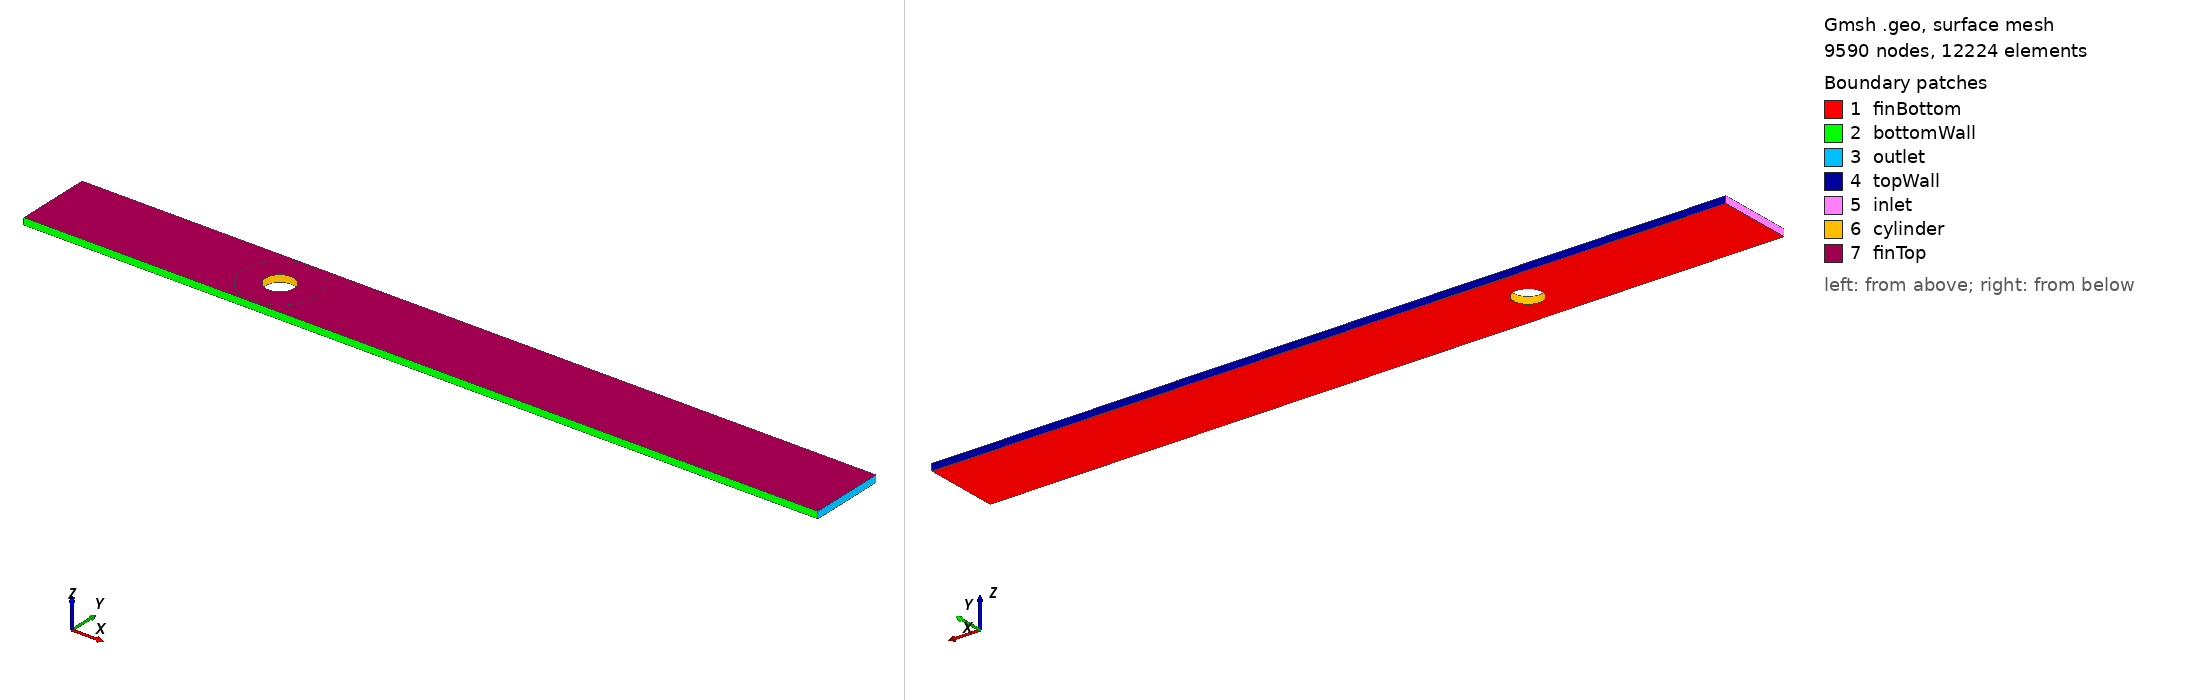

Gmsh geometry script, surface-meshed: 9590 nodes, 12224 surface elements. Boundary patches (legend numbers): 1 finBottom, 2 bottomWall, 3 outlet, 4 topWall, 5 inlet, 6 cylinder, 7 finTop. Left view from above one corner, right view from below the opposite corner. Legend entries are the model's physical surfaces. The drawing asked Gmsh for element sizes between 1% and 20% of the model's largest extent; the script's own settings can give other sizes.

=== cylinder_channel_medium.geo (drawn) ===
// ============================================================
// Gmsh mesh: Confined circular cylinder in heated channel
// V&V Phase 0 -buoyantPimpleFoam (ESI OpenFOAM)
//
// Mesh level : medium
// Geometry   : D=12 mm, Pt=32 mm, beta=0.375,
//              L_in=96 mm (8D), L_out=240 mm (20D),
//              Lz=2.86 mm (Lz/D=0.238)
//
// Mesh parameters (medium):
//   dr1     = 0.0500 mm   first cell height at cylinder wall
//   N_bl    = 15           BL layers on cylinder, ratio 1.2
//   N_circ  = 80          circumferential cells on cylinder
//   BL ext  = 3.602 mm   total BL stack thickness
//   dw      = 0.400 mm   near-wake cell size (0 ->5D)
//   dbg     = 1.000 mm   background cell size
//   N_z     = 12           z-direction cells (symmetric, 6 per half)
//   dz1     = 0.1440 mm   first z-cell at fin wall, ratio 1.2
//   z layers (mm): 0.1440, 0.1728, 0.2074, 0.2488, 0.2986, 0.3583, 0.3583, 0.2986, 0.2488, 0.2074, 0.1728, 0.1440
//
// OpenFOAM patches:
//   inlet      -x = -0.0960 m  (velocity inlet)
//   outlet     -x = 0.2400 m  (pressure outlet)
//   topWall    -y = +0.01600 m  (symmetryPlane)
//   bottomWall -y = -0.01600 m  (symmetryPlane)
//   finBottom  -z = 0              (heated fin, Tw = 343.15 K)
//   finTop     -z = 0.00286 m  (heated fin, Tw = 343.15 K)
//   cylinder   -curved wall        (heated cylinder, Tw = 343.15 K)
//   fluid      -interior volume
//
// Conversion:
//   gmsh cylinder_channel_medium.geo -3 -format msh2 \
//        -o cylinder_medium.msh
//   gmshToFoam cylinder_medium.msh
//   checkMesh
//
// After gmshToFoam, verify patch names with:
//   foamInfo boundary   (or grep 'type' constant/polyMesh/boundary)
// ============================================================

// ===================================================
// GEOMETRY CONSTANTS
// ===================================================
D     = 0.012;
R     = D/2;
Pt    = 0.032;
L_in  = 0.096;
L_out = 0.24;
Lz    = 0.00286;

x_in  = -L_in;
x_out =  L_out;
y_lo  = -Pt/2;
y_hi  = +Pt/2;

// ===================================================
// 2-D POINTS  (z = 0 plane)
// ===================================================

// Channel corners (mesh size = background)
p1 = newp; Point(p1) = {x_in,  y_lo, 0, 0.001};
p2 = newp; Point(p2) = {x_out, y_lo, 0, 0.001};
p3 = newp; Point(p3) = {x_out, y_hi, 0, 0.001};
p4 = newp; Point(p4) = {x_in,  y_hi, 0, 0.001};

// Inlet/outlet midpoints (for structured inlet zone if needed -currently unused)
// Cylinder: centre + 4 cardinal points (N, E, S, W)
pc = newp; Point(pc) = {0, 0, 0};               // centre (no mesh node)
pE = newp; Point(pE) = { R, 0, 0, 5e-05};
pN = newp; Point(pN) = {0,  R, 0, 5e-05};
pW = newp; Point(pW) = {-R, 0, 0, 5e-05};
pS = newp; Point(pS) = {0, -R, 0, 5e-05};

// ===================================================
// 2-D LINES & ARCS  (z = 0 plane)
// ===================================================

// Channel boundary -CCW when viewed from +z
l_bottom = newl; Line(l_bottom) = {p1, p2};  // y = y_lo  ->bottomWall
l_outlet = newl; Line(l_outlet) = {p2, p3};  // x = x_out ->outlet
l_top    = newl; Line(l_top)    = {p3, p4};  // y = y_hi  ->topWall
l_inlet  = newl; Line(l_inlet)  = {p4, p1};  // x = x_in  ->inlet

// Cylinder arcs -CCW (same winding as outer loop)
c1 = newl; Circle(c1) = {pE, pc, pN};  // quadrant I   (0° ->90°)
c2 = newl; Circle(c2) = {pN, pc, pW};  // quadrant II  (90° ->180°)
c3 = newl; Circle(c3) = {pW, pc, pS};  // quadrant III (180° ->270°)
c4 = newl; Circle(c4) = {pS, pc, pE};  // quadrant IV  (270° ->360°)

// ===================================================
// 2-D SURFACE  (channel cross-section with cylinder hole)
// ===================================================
// Outer loop CCW, inner (cylinder) loop CCW  ->subtract with -cl_cyl
cl_outer = newll; Curve Loop(cl_outer) = {l_bottom, l_outlet, l_top, l_inlet};
cl_cyl   = newll; Curve Loop(cl_cyl)   = {c1, c2, c3, c4};

s_base = news; Plane Surface(s_base) = {cl_outer, -cl_cyl};

// ===================================================
// MESH SIZE FIELDS
// ===================================================

// --- Field 1: Distance from cylinder surface ---
Field[1] = Distance;
Field[1].CurvesList = {c1, c2, c3, c4};
Field[1].Sampling   = 200;

// --- Field 2: Threshold -fine near cylinder, coarser beyond BL ---
// SizeMin at wall, transition to dw at BL edge, to dbg at D from wall
Field[2] = Threshold;
Field[2].InField  = 1;
Field[2].SizeMin  = 5e-05;
Field[2].SizeMax  = 0.0004;
Field[2].DistMin  = 0.0036018;   // BL outer edge
Field[2].DistMax  = 0.012000;           // 1 diameter from wall

// --- Field 3: Box -near-wake refinement (cylinder to 5D downstream) ---
Field[3] = Box;
Field[3].XMin = -0.009000;
Field[3].XMax = 0.060000;
Field[3].YMin = -0.009000;
Field[3].YMax = 0.009000;
Field[3].ZMin = -0.01;
Field[3].ZMax = Lz + 0.01;
Field[3].VIn  = 0.0004;
Field[3].VOut = 0.001;

// --- Field 4: Box -mid-wake refinement (5D to 10D downstream) ---
Field[4] = Box;
Field[4].XMin = 0.060000;
Field[4].XMax = 0.120000;
Field[4].YMin = -0.012000;
Field[4].YMax = 0.012000;
Field[4].ZMin = -0.01;
Field[4].ZMax = Lz + 0.01;
Field[4].VIn  = 0.000800;
Field[4].VOut = 0.001;

// --- Field 5: combine (minimum of all size fields) ---
Field[5] = Min;
Field[5].FieldsList = {2, 3, 4};

Background Field = 5;

// --- BoundaryLayer field: structured quad layers around cylinder ---
// (overrides Background Field near the cylinder)
Field[10] = BoundaryLayer;
Field[10].CurvesList    = {c1, c2, c3, c4};
Field[10].PointsList    = {pE, pN, pW, pS};
Field[10].FanPointsList = {pE, pN, pW, pS};
Field[10].Size          = 5e-05;
Field[10].Ratio         = 1.2;
Field[10].NbLayers      = 15;
Field[10].Quads         = 1;

BoundaryLayer Field = 10;

// ===================================================
// 2-D MESH SETTINGS
// ===================================================
Mesh.Algorithm                             = 6;   // Frontal-Delaunay (best with BL)
Mesh.RecombineAll                          = 0;   // quads in BL, tris elsewhere
Mesh.CharacteristicLengthMin               = 0.00002500;
Mesh.CharacteristicLengthMax               = 0.001;
Mesh.CharacteristicLengthExtendFromBoundary= 0;
Mesh.BoundaryLayerFanElements              = 5;
Mesh.Optimize                             = 1;
Mesh.OptimizeThreshold                    = 0.5;

// Circumferential seeding -enforces N_circ cells on the cylinder perimeter
// Arc length = pi*D/2 per quadrant; size = pi*D/(2*N_circ_per_quarter)
N_circ_quarter = 20;  // cells per arc (quarter circle)
Transfinite Curve{c1, c2, c3, c4} = N_circ_quarter + 1;

// ===================================================
// 3-D EXTRUSION  (z = 0  -> z = Lz)
// ===================================================
// Symmetric geometric BL on both fin walls.
// Layer heights (mm): 0.1440, 0.1728, 0.2074, 0.2488, 0.2986, 0.3583, 0.3583, 0.2986, 0.2488, 0.2074, 0.1728, 0.1440
// Cumulative fractions: first=0.05035, mid=0.50000, last=1.0
//
// ext[] after Extrude{Surface{s_base}; ...}:
//   ext[0] = finTop  surface  (z = Lz)
//   ext[1] = fluid   volume
//   ext[2] = bottomWall surface (from l_bottom)
//   ext[3] = outlet  surface  (from l_outlet)
//   ext[4] = topWall surface  (from l_top)
//   ext[5] = inlet   surface  (from l_inlet)
//   ext[6..9] = cylinder arcs 1-4 extruded surfaces
// NOTE: If BoundaryLayer field adds extra internal curves the indices above may
//       shift by +1 or +2. Verify with: Tools ->Statistics in Gmsh GUI,
//       or inspect constant/polyMesh/boundary after gmshToFoam.

ext[] = Extrude {0, 0, Lz} {
    Surface{s_base};
    Layers{
        {1, 1, 1, 1, 1, 1, 1, 1, 1, 1, 1, 1},
        {0.0503529, 0.1107763, 0.1832845, 0.2702942, 0.3747059, 0.5000000, 0.6252941, 0.7297058, 0.8167155, 0.8892237, 0.9496471, 1.0000000}
    };
    Recombine;
};

// ===================================================
// PHYSICAL GROUPS  (→ OpenFOAM patch names)
// ===================================================
Physical Volume("fluid")      = {ext[1]};
Physical Surface("finBottom") = {s_base};
Physical Surface("finTop")    = {ext[0]};
Physical Surface("bottomWall")= {ext[2]};
Physical Surface("outlet")    = {ext[3]};
Physical Surface("topWall")   = {ext[4]};
Physical Surface("inlet")     = {ext[5]};
Physical Surface("cylinder")  = {ext[6], ext[7], ext[8], ext[9]};
